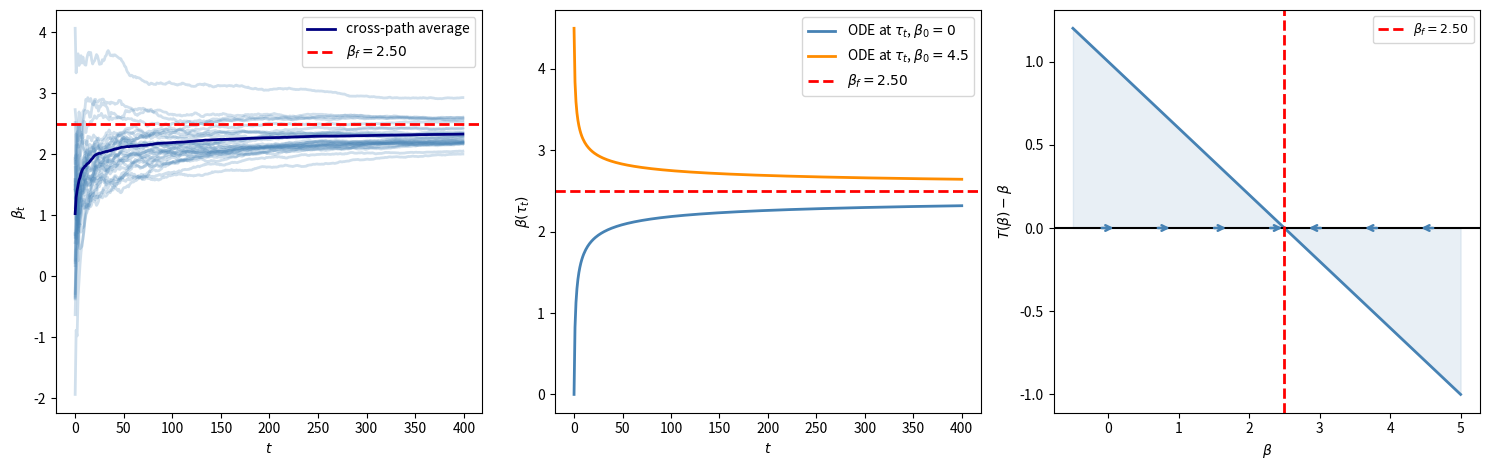
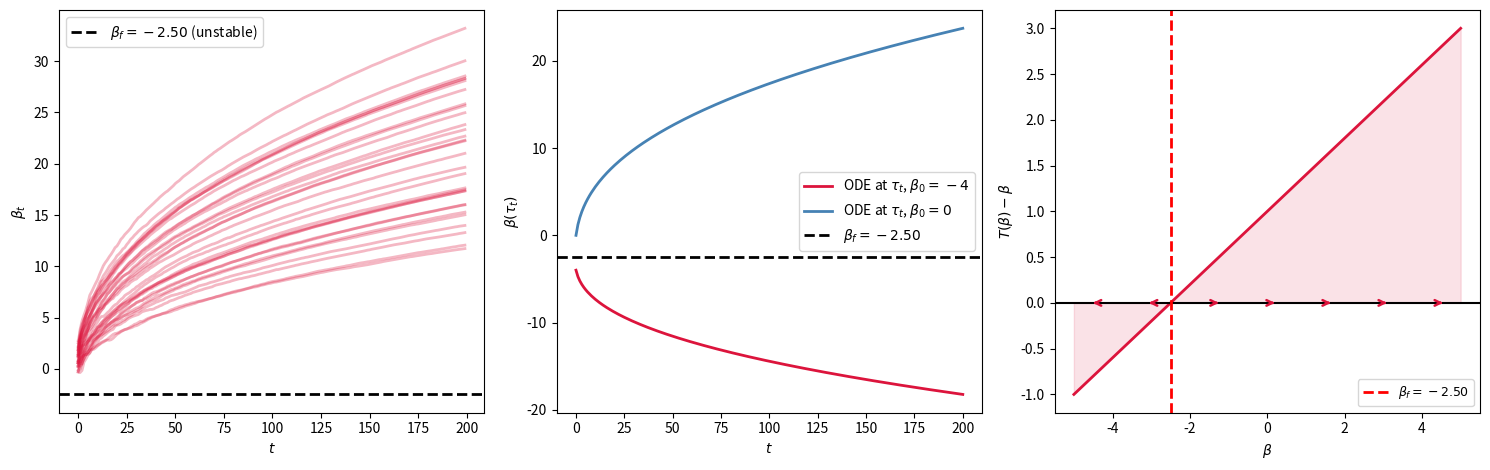
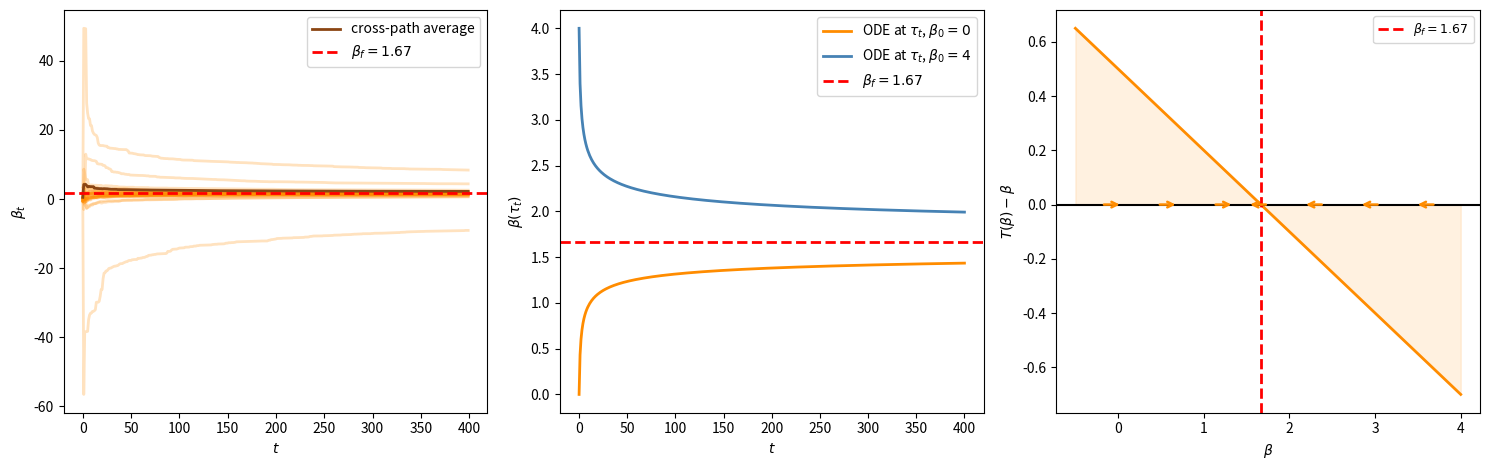
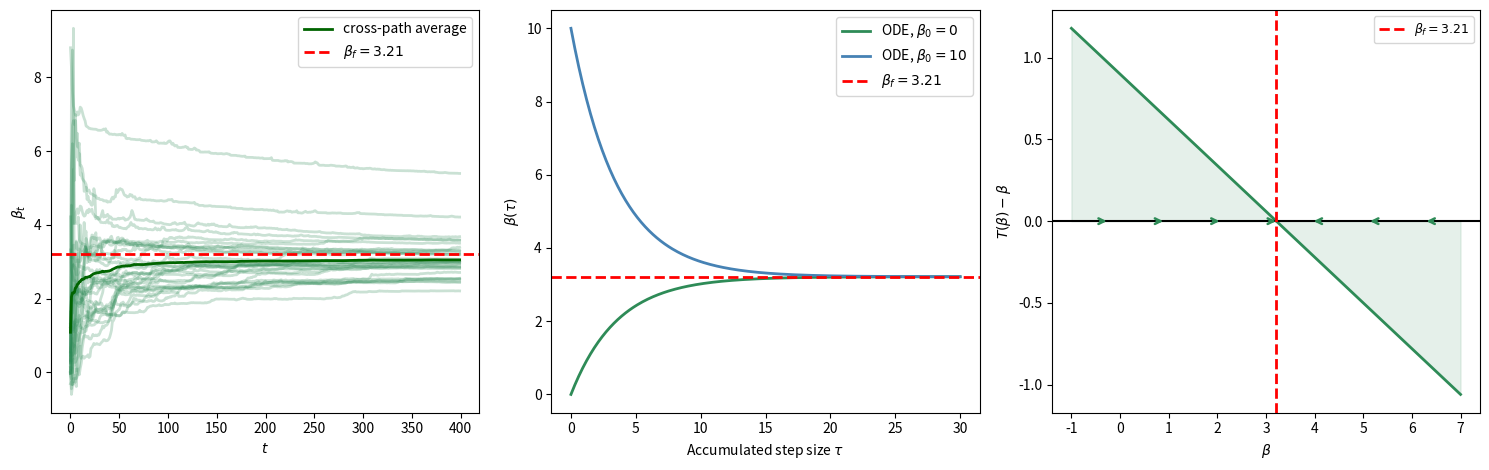
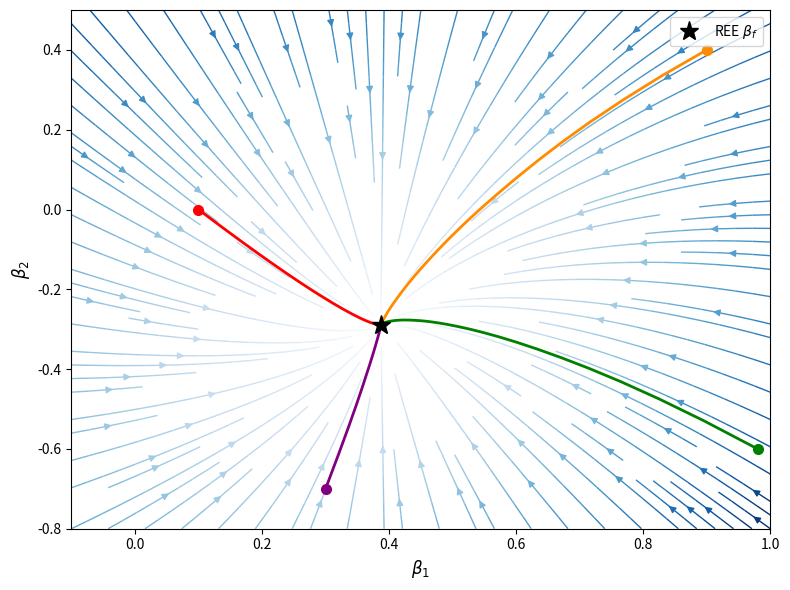
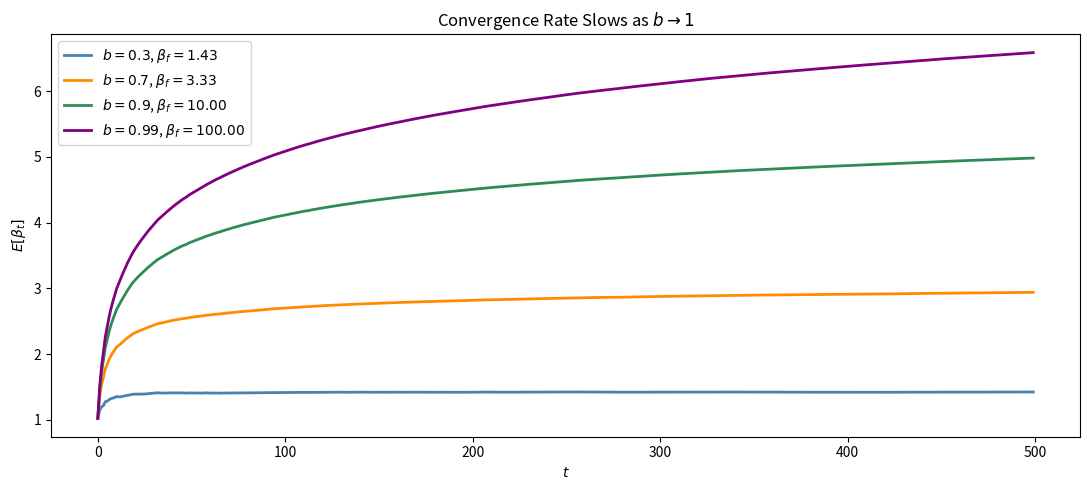
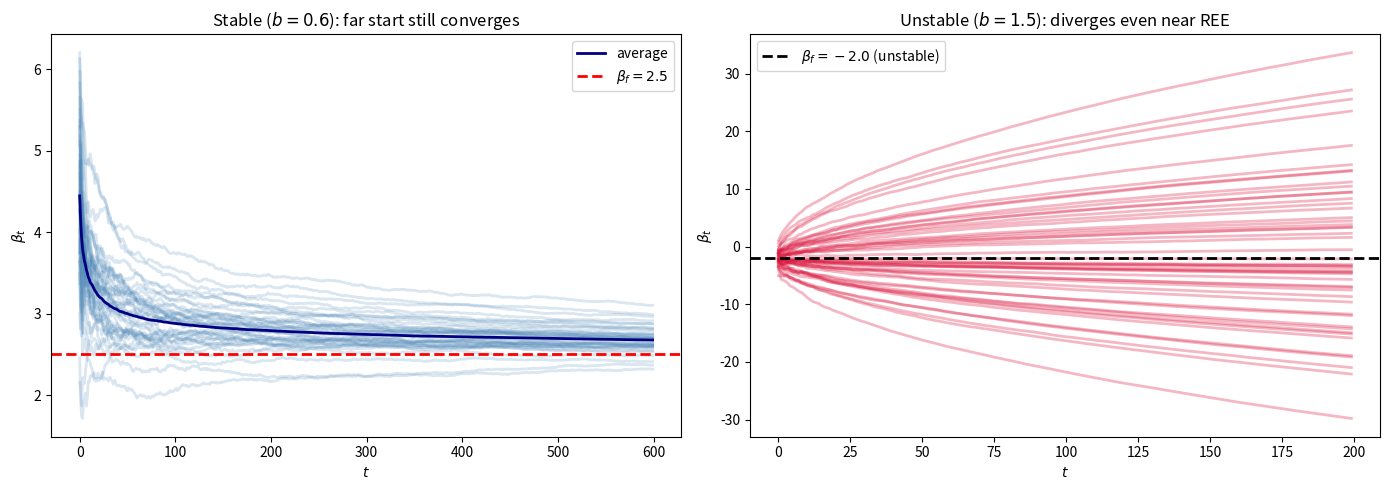
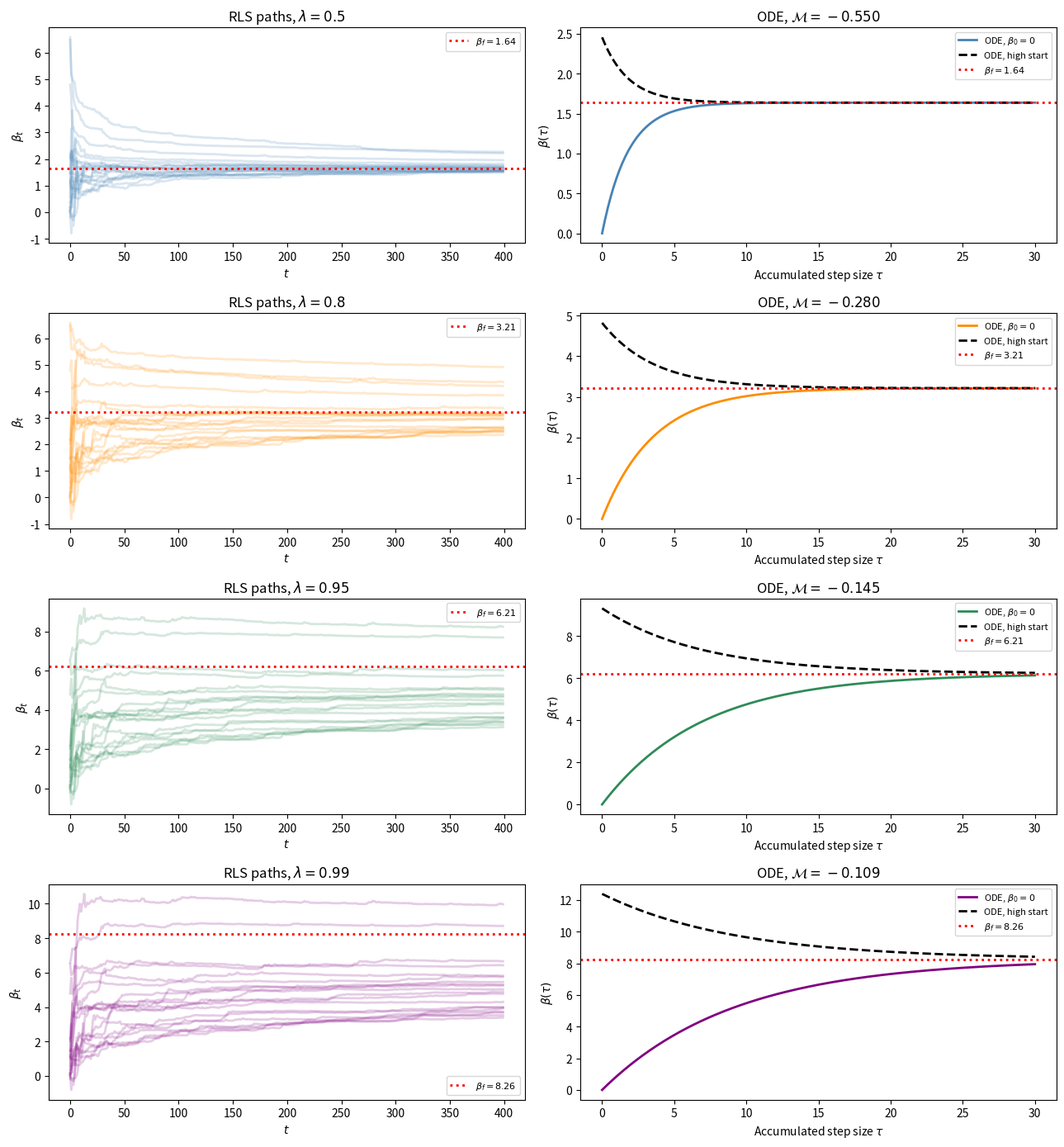

Recreate these plots in Python, in order.
import numpy as np
import matplotlib.pyplot as plt
from numpy import linalg as la
from scipy.integrate import solve_ivp
from scipy.optimize import fsolve

def simulate_rls_scalar(T_map, σ_u, β0, T_periods=500, N_paths=100,
                        a_seq=None, seed=0):
    """
    Simulate the RLS recursion for z1_t = T(β_t) + u_t, z2_t = 1.
    Returns an (N_paths, T_periods) array of belief paths.
    """
    rng = np.random.default_rng(seed)
    if a_seq is None:
        a_seq = np.ones(T_periods)

    β_paths = np.empty((N_paths, T_periods))

    for i in range(N_paths):
        β = β0
        R = 1.0

        for t in range(T_periods):
            α_t = a_seq[t]
            z2 = 1.0
            u_t = rng.normal(0, σ_u)
            z1 = T_map(β) * z2 + u_t

            R_old = max(R, 1e-8)
            β = β + (α_t / (t + 1)) / R_old * z2 * (z1 - β * z2)
            R = R + (α_t / (t + 1)) * (z2**2 - R / α_t)
            R = max(R, 1e-8)

            β_paths[i, t] = β

    return β_paths


def solve_ode_calendar(f_ode, β0, T_periods, a_seq=None):
    """
    Solve dβ/dτ = f_ode(β) and evaluate it at RLS cumulative-gain time.
    """
    if a_seq is None:
        a_seq = np.ones(T_periods)

    periods = np.arange(T_periods + 1)
    gains = a_seq / np.arange(1, T_periods + 1)
    ode_time = np.concatenate(([0.0], np.cumsum(gains)))
    sol = solve_ivp(
        lambda τ, y: [f_ode(y[0])],
        (0.0, ode_time[-1]),
        [β0],
        t_eval=ode_time,
        method='RK45',
        max_step=0.05
    )
    return periods, sol.y[0]


def plot_scalar_drift(ax, β_grid, drift, β_f, color):
    """Plot the one-dimensional learning drift T(β) - β."""
    ax.plot(β_grid, drift, color=color, lw=2)
    ax.axhline(0, color='black', lw=1.5)
    ax.axvline(β_f, color='red', ls='--', lw=2,
               label=f'$\\beta_f = {β_f:.2f}$')
    ax.fill_between(β_grid, drift, 0, where=(drift > 0),
                    color=color, alpha=0.12)
    ax.fill_between(β_grid, drift, 0, where=(drift < 0),
                    color=color, alpha=0.12)

    for β_arrow in np.linspace(β_grid[20], β_grid[-20], 7):
        dβ = np.interp(β_arrow, β_grid, drift)
        if abs(dβ) > 1e-10:
            ax.annotate(
                '', xy=(β_arrow + 0.25 * np.sign(dβ), 0),
                xytext=(β_arrow, 0),
                arrowprops=dict(arrowstyle='->', color=color, lw=1.8)
            )

    ax.set_xlabel('$\\beta$')
    ax.set_ylabel('$T(\\beta) - \\beta$')
    ax.legend(fontsize=9)


T_sim = 400
N_sim = 80

a_bray, b_bray, σ_bray = 1.0, 0.6, 1.0


def T_bray(β):
    return a_bray + b_bray * β


β_f_bray = a_bray / (1 - b_bray)

β0_bray = 0.0

β_paths_bray = simulate_rls_scalar(
    T_bray, σ_bray, β0_bray,
    T_periods=T_sim, N_paths=N_sim
)


def ode_bray(β):
    return a_bray + b_bray * β - β


t_ode, sol_low = solve_ode_calendar(ode_bray, 0.0, T_sim)
_, sol_high = solve_ode_calendar(ode_bray, 4.5, T_sim)

β_grid_bray = np.linspace(-0.5, 5.0, 300)
drift_bray = np.array([ode_bray(b) for b in β_grid_bray])

fig, axes = plt.subplots(1, 3, figsize=(15, 4.8))

ax = axes[0]
for i in range(min(30, N_sim)):
    ax.plot(β_paths_bray[i], color='steelblue', alpha=0.25, lw=2)
ax.plot(np.mean(β_paths_bray, axis=0), color='navy', lw=2,
        label='cross-path average')
ax.axhline(β_f_bray, color='red', ls='--', lw=2,
           label=f'$\\beta_f = {β_f_bray:.2f}$')
ax.set_xlabel('$t$')
ax.set_ylabel('$\\beta_t$')
ax.legend()

ax = axes[1]
ax.plot(
    t_ode, sol_low, color='steelblue', lw=2,
    label='ODE at $\\tau_t$, $\\beta_0=0$'
)
ax.plot(
    t_ode, sol_high, color='darkorange', lw=2,
    label='ODE at $\\tau_t$, $\\beta_0=4.5$'
)
ax.axhline(β_f_bray, color='red', ls='--', lw=2,
           label=f'$\\beta_f = {β_f_bray:.2f}$')
ax.set_xlabel('$t$')
ax.set_ylabel('$\\beta(\\tau_t)$')
ax.legend()

plot_scalar_drift(
    axes[2], β_grid_bray, drift_bray, β_f_bray, 'steelblue'
)

plt.tight_layout()
plt.show()
print(f"REE: β_f = a/(1-b) = {β_f_bray:.4f}")
print(f"Jacobian M = b - 1 = {b_bray - 1:.4f}  (< 0: E-stable)")

b_unstable = 1.4


def T_unstable(β):
    return a_bray + b_unstable * β


β_f_unstable = a_bray / (1 - b_unstable)

β_paths_unstable = simulate_rls_scalar(
    T_unstable, σ_bray, β0=0.0,
    T_periods=200, N_paths=50
)


def ode_unstable(β):
    return T_unstable(β) - β


β_grid = np.linspace(-5, 5, 300)
drift = np.array([ode_unstable(b) for b in β_grid])

t_ode_un, sol_un_low = solve_ode_calendar(ode_unstable, -4.0, 200)
_, sol_un_high = solve_ode_calendar(ode_unstable, 0.0, 200)

fig, axes = plt.subplots(1, 3, figsize=(15, 4.8))

ax = axes[0]
for i in range(min(30, 50)):
    ax.plot(β_paths_unstable[i], color='crimson', alpha=0.3, lw=2)
ax.axhline(β_f_unstable, color='black', ls='--', lw=2,
           label=f'$\\beta_f = {β_f_unstable:.2f}$ (unstable)')
ax.set_xlabel('$t$')
ax.set_ylabel('$\\beta_t$')
ax.legend()

ax = axes[1]
ax.plot(
    t_ode_un, sol_un_low, color='crimson', lw=2,
    label='ODE at $\\tau_t$, $\\beta_0=-4$'
)
ax.plot(
    t_ode_un, sol_un_high, color='steelblue', lw=2,
    label='ODE at $\\tau_t$, $\\beta_0=0$'
)
ax.axhline(β_f_unstable, color='black', ls='--', lw=2,
           label=f'$\\beta_f = {β_f_unstable:.2f}$')
ax.set_xlabel('$t$')
ax.set_ylabel('$\\beta(\\tau_t)$')
ax.legend()

plot_scalar_drift(
    axes[2], β_grid, drift, β_f_unstable, 'crimson'
)

plt.tight_layout()
plt.show()
print(f"Jacobian M = b - 1 = {b_unstable - 1:.2f}  (> 0: NOT E-stable)")

def simulate_bray_savin(m, a, σ_x, σ_u, β0, T_periods=500,
                        N_paths=100, seed=0):
    """
    Simulate RLS for p_t = x_t (m + a β_t) + u_t.
    Agents regress p_t on x_t.
    """
    rng = np.random.default_rng(seed)
    β_paths = np.empty((N_paths, T_periods))

    for i in range(N_paths):
        β = β0
        R = 1.0

        for t in range(T_periods):
            x_t = rng.normal(0.0, σ_x)
            u_t = rng.normal(0.0, σ_u)
            p_t = x_t * (m + a * β) + u_t
            step = 1.0 / (t + 1)

            R_old = max(R, 1e-8)
            β = β + step / R_old * x_t * (p_t - β * x_t)
            R = R + step * (x_t**2 - R)
            R = max(R, 1e-8)
            β_paths[i, t] = β

    return β_paths

m_bs, a_bs = 0.5, 0.7
σ_x_bs, σ_u_bs = 1.0, 1.0


def T_bs(β):
    return m_bs + a_bs * β


β_f_bs = m_bs / (1 - a_bs)

β_paths_bs = simulate_bray_savin(
    m_bs, a_bs, σ_x_bs, σ_u_bs, 0.0,
    T_periods=T_sim, N_paths=N_sim
)


def ode_bs(β):
    return T_bs(β) - β


t_ode_bs, sol_bs_low = solve_ode_calendar(ode_bs, 0.0, T_sim)
_, sol_bs_high = solve_ode_calendar(ode_bs, 4.0, T_sim)

β_grid_bs = np.linspace(-0.5, 4.0, 300)
drift_bs = np.array([ode_bs(b) for b in β_grid_bs])

fig, axes = plt.subplots(1, 3, figsize=(15, 4.8))

ax = axes[0]
for i in range(min(30, N_sim)):
    ax.plot(β_paths_bs[i], color='darkorange', alpha=0.25, lw=2)
ax.plot(np.mean(β_paths_bs, axis=0), color='saddlebrown', lw=2,
        label='cross-path average')
ax.axhline(β_f_bs, color='red', ls='--', lw=2,
           label=f'$\\beta_f = {β_f_bs:.2f}$')
ax.set_xlabel('$t$')
ax.set_ylabel('$\\beta_t$')
ax.legend()

ax = axes[1]
ax.plot(
    t_ode_bs, sol_bs_low, color='darkorange', lw=2,
    label='ODE at $\\tau_t$, $\\beta_0=0$'
)
ax.plot(
    t_ode_bs, sol_bs_high, color='steelblue', lw=2,
    label='ODE at $\\tau_t$, $\\beta_0=4$'
)
ax.axhline(β_f_bs, color='red', ls='--', lw=2,
           label=f'$\\beta_f = {β_f_bs:.2f}$')
ax.set_xlabel('$t$')
ax.set_ylabel('$\\beta(\\tau_t)$')
ax.legend()

plot_scalar_drift(
    axes[2], β_grid_bs, drift_bs, β_f_bs, 'darkorange'
)

plt.tight_layout()
plt.show()
print(f"REE: β_f = m/(1-a) = {β_f_bs:.4f}")
print(f"Jacobian M = a - 1 = {a_bs - 1:.4f}  (< 0: E-stable)")

def simulate_present_value_rls(λ, ρ, σ_ε, β0, T_periods=500,
                               N_paths=100, seed=0):
    """
    Simulate RLS for y_t = (λ β_t + 1) x_t,
    x_t = ρ x_{t-1} + ε_t, with regression of y_t on x_{t-1}.
    """
    rng = np.random.default_rng(seed)
    β_paths = np.empty((N_paths, T_periods))
    σ_x = σ_ε / np.sqrt(1 - ρ**2)
    R_min = 0.05 * σ_x**2

    for i in range(N_paths):
        β = β0
        R = σ_x**2
        x_lag = rng.normal(0.0, σ_x)

        for t in range(T_periods):
            ε_t = rng.normal(0.0, σ_ε)
            x_t = ρ * x_lag + ε_t
            y_t = (λ * β + 1.0) * x_t
            step = 1.0 / (t + 1)

            R_old = max(R, R_min)
            β = β + step / R_old * x_lag * (y_t - β * x_lag)
            R = R + step * (x_lag**2 - R)
            R = max(R, R_min)
            β_paths[i, t] = β
            x_lag = x_t

    return β_paths

λ, ρ_pv, σ_pv = 0.8, 0.9, 1.0
T_pv_sim = T_sim
N_pv_sim = N_sim


def T_pv(β):
    return (λ * β + 1) * ρ_pv


β_f_pv = ρ_pv / (1 - λ * ρ_pv)

β_paths_pv = simulate_present_value_rls(
    λ, ρ_pv, σ_pv, 0.0,
    T_periods=T_pv_sim, N_paths=N_pv_sim
)


def ode_pv(β):
    return T_pv(β) - β


τ_grid_pv = np.linspace(0.0, 30.0, 300)
sol_pv_low = solve_ivp(
    lambda τ, y: [ode_pv(y[0])],
    (0.0, τ_grid_pv[-1]),
    [0.0],
    t_eval=τ_grid_pv,
    max_step=0.05
).y[0]
sol_pv_high = solve_ivp(
    lambda τ, y: [ode_pv(y[0])],
    (0.0, τ_grid_pv[-1]),
    [10.0],
    t_eval=τ_grid_pv,
    max_step=0.05
).y[0]

β_grid_pv = np.linspace(-1.0, 7.0, 300)
drift_pv = np.array([ode_pv(b) for b in β_grid_pv])

fig, axes = plt.subplots(1, 3, figsize=(15, 4.8))

ax = axes[0]
for i in range(min(30, N_pv_sim)):
    ax.plot(β_paths_pv[i], color='seagreen', alpha=0.25, lw=2)
ax.plot(np.mean(β_paths_pv, axis=0), color='darkgreen', lw=2,
        label='cross-path average')
ax.axhline(β_f_pv, color='red', ls='--', lw=2,
           label=f'$\\beta_f = {β_f_pv:.2f}$')
ax.set_xlabel('$t$')
ax.set_ylabel('$\\beta_t$')
ax.legend()

ax = axes[1]
ax.plot(
    τ_grid_pv, sol_pv_low, color='seagreen', lw=2,
    label='ODE, $\\beta_0=0$'
)
ax.plot(
    τ_grid_pv, sol_pv_high, color='steelblue', lw=2,
    label='ODE, $\\beta_0=10$'
)
ax.axhline(β_f_pv, color='red', ls='--', lw=2,
           label=f'$\\beta_f = {β_f_pv:.2f}$')
ax.set_xlabel('Accumulated step size $\\tau$')
ax.set_ylabel('$\\beta(\\tau)$')
ax.legend()

plot_scalar_drift(
    axes[2], β_grid_pv, drift_pv, β_f_pv, 'seagreen'
)

plt.tight_layout()
plt.show()
print(f"REE: β_f = ρ/(1 - lambda*ρ) = {β_f_pv:.4f}")
print(f"Jacobian M = lambda*ρ - 1 = {λ*ρ_pv - 1:.4f}  (< 0: E-stable)")

def T_invest(β, b=0.95, d=1.0, f=1.0, A1=1.0, N=1.0, ρ_w=0.5):
    """Mapping T for the investment model with β = [β1, β2]."""
    b1, b2 = β
    denom1 = 1 - b1 * b + (1 / d) * f**2 * A1 * N
    T1 = (1 - b1 * b) / denom1
    numer2 = 1 - b1 * b + f**2 * A1 * b2 * b * ρ_w
    T2 = (-N / (d * (1 - ρ_w * b))) * (numer2 / denom1) * ρ_w
    return np.array([T1, T2])


def ode_invest(t, β, **kwargs):
    Tb = T_invest(β, **kwargs)
    return Tb - β


params = dict(b=0.95, d=1.0, f=1.0, A1=1.0, N=1.0, ρ_w=0.5)
β1_bound = params["b"] ** (-0.5)
β_f_inv = fsolve(lambda b: T_invest(b, **params) - b, [0.5, 0.1])
print(f"REE: β_f = {β_f_inv}")

eps = 1e-6
J = np.zeros((2, 2))
for j in range(2):
    e = np.zeros(2)
    e[j] = eps
    J[:, j] = (
        T_invest(β_f_inv + e, **params)
        - T_invest(β_f_inv - e, **params)
    ) / (2 * eps)
M = J - np.eye(2)
eigs = la.eigvals(M)
print(f"Jacobian M eigenvalues: {eigs}")
print(f"E-stable: {np.all(eigs.real < 0)}")

fig, ax = plt.subplots(figsize=(8, 6))

b1_grid = np.linspace(-0.1, min(1.0, β1_bound - 1e-3), 20)
b2_grid = np.linspace(-0.8, 0.5, 20)
B1, B2 = np.meshgrid(b1_grid, b2_grid)
U = np.zeros_like(B1)
V_field = np.zeros_like(B2)
for i in range(B1.shape[0]):
    for j in range(B1.shape[1]):
        β_ij = np.array([B1[i, j], B2[i, j]])
        drift = T_invest(β_ij, **params) - β_ij
        U[i, j] = drift[0]
        V_field[i, j] = drift[1]

speed = np.sqrt(U**2 + V_field**2)
speed[speed == 0] = 1e-8
ax.streamplot(b1_grid, b2_grid, U, V_field, color=speed,
              cmap='Blues', density=1.3, linewidth=1)

starts = [(0.1, 0.0), (0.9, 0.4), (0.98, -0.6), (0.3, -0.7)]
colors_traj = ['red', 'darkorange', 'green', 'purple']
for (b10, b20), col in zip(starts, colors_traj):
    sol = solve_ivp(lambda t, β: ode_invest(t, β, **params),
                    [0, 30], [b10, b20],
                    t_eval=np.linspace(0, 30, 300),
                    method='RK45')
    ax.plot(sol.y[0], sol.y[1], color=col, lw=2)
    ax.plot(b10, b20, 'o', color=col, ms=7)

ax.plot(*β_f_inv, 'k*', ms=14, label='REE $\\beta_f$')
ax.set_xlabel('$\\beta_1$', fontsize=12)
ax.set_ylabel('$\\beta_2$', fontsize=12)
ax.legend()
plt.tight_layout()
plt.show()

a_ex, T_ex, N_ex = 1.0, 500, 200
b_values = [0.3, 0.7, 0.9, 0.99]
colors_ex = ['steelblue', 'darkorange', 'seagreen', 'purple']

fig, ax = plt.subplots(figsize=(11, 5))
for b_val, col in zip(b_values, colors_ex):
    def T_fn(β, b_val=b_val):
        return a_ex + b_val * β

    paths = simulate_rls_scalar(T_fn, σ_u=1.0, β0=0.0,
                                T_periods=T_ex, N_paths=N_ex, seed=0)
    bf = a_ex / (1 - b_val)
    ax.plot(np.mean(paths, axis=0), color=col, lw=2,
            label=f'$b={b_val}$, $\\beta_f={bf:.2f}$')

ax.set_xlabel('$t$')
ax.set_ylabel('$E[\\beta_t]$')
ax.set_title('Convergence Rate Slows as $b \\to 1$')
ax.legend()
plt.tight_layout()
plt.show()

fig, axes = plt.subplots(1, 2, figsize=(14, 5))

def T_st(β):
    return 1.0 + 0.6 * β


paths_far = simulate_rls_scalar(T_st, 1.0, β0=6.0,
                                T_periods=600, N_paths=100, seed=1)
ax = axes[0]
for i in range(40):
    ax.plot(paths_far[i], color='steelblue', alpha=0.2, lw=2)
ax.plot(np.mean(paths_far, axis=0), color='navy', lw=2, label='average')
ax.axhline(2.5, color='red', ls='--', lw=2, label='$\\beta_f = 2.5$')
ax.set_title('Stable ($b=0.6$): far start still converges')
ax.set_xlabel('$t$')
ax.set_ylabel('$\\beta_t$')
ax.legend()

def T_un(β):
    return 1.0 + 1.5 * β


β_f_un = 1.0 / (1 - 1.5)
paths_un = simulate_rls_scalar(T_un, 1.0, β0=-1.9,
                               T_periods=200, N_paths=50, seed=2)
ax = axes[1]
for i in range(50):
    ax.plot(paths_un[i], color='crimson', alpha=0.3, lw=2)
ax.axhline(β_f_un, color='black', ls='--', lw=2,
           label=f'$\\beta_f = {β_f_un}$ (unstable)')
ax.set_title('Unstable ($b=1.5$): diverges even near REE')
ax.set_xlabel('$t$')
ax.set_ylabel('$\\beta_t$')
ax.legend()

plt.tight_layout()
plt.show()

ρ_ex = 0.9
λ_values = [0.5, 0.8, 0.95, 0.99]

print(f"{'lambda':>8}  {'β_f':>10}  {'M = λ*ρ-1':>15}  {'E-stable':>10}")
print("-" * 50)
for lv in λ_values:
    bf = ρ_ex / (1 - lv * ρ_ex) if abs(lv * ρ_ex) < 1 else float('inf')
    M_jac = lv * ρ_ex - 1
    estab = "YES" if M_jac < 0 else "NO"
    print(f"{lv:>8.2f}  {bf:>10.4f}  {M_jac:>15.4f}  {estab:>10}")

fig, axes = plt.subplots(len(λ_values), 2, figsize=(13, 14))
colors_λ = ['steelblue', 'darkorange', 'seagreen', 'purple']

for row, (lv, col) in enumerate(zip(λ_values, colors_λ)):
    def ode_fn(β, λ_val=lv):
        return (λ_val * β + 1) * ρ_ex - β

    bf = ρ_ex / (1 - lv * ρ_ex)

    paths_λ = simulate_present_value_rls(
        lv, ρ_ex, 1.0, β0=0.0,
        T_periods=400, N_paths=100, seed=3
    )

    ax = axes[row, 0]
    for i in range(20):
        ax.plot(paths_λ[i], color=col, alpha=0.2, lw=2)
    ax.axhline(bf, color='red', ls=':', lw=2,
               label=f'$\\beta_f={bf:.2f}$')
    ax.set_title(f'RLS paths, $\\lambda={lv}$')
    ax.set_xlabel('$t$')
    ax.set_ylabel('$\\beta_t$')
    ax.legend(fontsize=8)

    τ_grid = np.linspace(0.0, 30.0, 300)
    sol_low = solve_ivp(
        lambda τ, y: [ode_fn(y[0])],
        (0.0, τ_grid[-1]),
        [0.0],
        t_eval=τ_grid,
        max_step=0.05
    ).y[0]
    sol_high = solve_ivp(
        lambda τ, y: [ode_fn(y[0])],
        (0.0, τ_grid[-1]),
        [1.5 * bf],
        t_eval=τ_grid,
        max_step=0.05
    ).y[0]

    ax = axes[row, 1]
    ax.plot(τ_grid, sol_low, color=col, lw=2,
            label='ODE, $\\beta_0=0$')
    ax.plot(τ_grid, sol_high, color='black', ls='--', lw=2,
            label='ODE, high start')
    ax.axhline(bf, color='red', ls=':', lw=2,
               label=f'$\\beta_f={bf:.2f}$')
    M_jac = lv * ρ_ex - 1
    ax.set_title(f'ODE, $\\mathcal{{M}}={M_jac:.3f}$')
    ax.set_xlabel('Accumulated step size $\\tau$')
    ax.set_ylabel('$\\beta(\\tau)$')
    ax.legend(fontsize=8)

plt.tight_layout()
plt.show()
